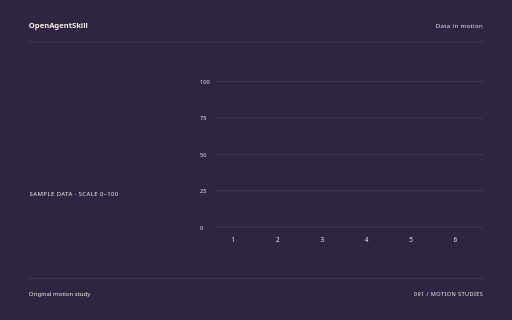
t = 0.00 s
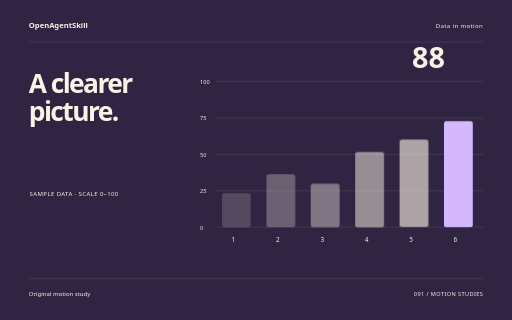
t = 1.78 s
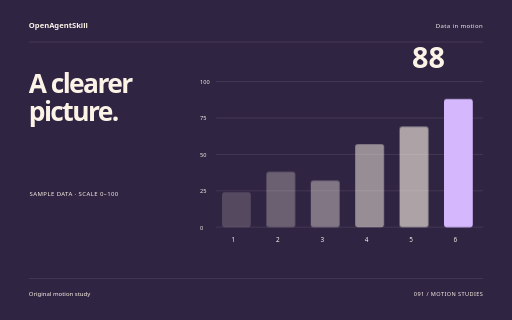
t = 3.58 s
t = 5.34 s: frame unchanged from t = 3.58 s, image omitted
t = 6.04 s: frame unchanged from t = 3.58 s, image omitted
t = 8.90 s: frame unchanged from t = 3.58 s, image omitted

The animated SVG that drew these frames (rendered in a browser with its animation timeline set to each time). Animation: 10 CSS @keyframes rules; one cycle of 8.90 s.

<svg xmlns="http://www.w3.org/2000/svg" width="1280" height="800" viewBox="0 0 1280 800" role="img" aria-labelledby="title"><title id="title">A clearer picture. — original Data in motion sample</title><style>text{font-family:system-ui,sans-serif}g{transform-box:fill-box;transform-origin:center}.rise{animation:rise 8s cubic-bezier(.2,.7,.2,1) 1 both}.float{animation:float 8s ease-in-out 1 both}.spin{animation:spin 8s ease-in-out 1 both}.turn{animation:turn 8s cubic-bezier(.2,.7,.2,1) 1 both}.orbit{animation:orbit 8s ease-in-out 1 both}.grow{transform-origin:center bottom;animation:grow 8s ease 1 both}.draw{animation:draw 8s ease 1 both}.bounce{animation:bounce 8s ease-in-out 1 both}.nod{animation:nod 8s ease-in-out 1 both}.wave{animation:wave 8s ease-in-out 1 both}@keyframes rise{0%{opacity:0;transform:translateY(38px)}13%,87%{opacity:1;transform:translateY(0)}100%{opacity:1;transform:translateY(0)}}@keyframes float{0%{opacity:0;transform:translateY(30px)}5%{opacity:1;transform:translateY(0)}55%{transform:translateY(-18px)}100%{opacity:1;transform:translateY(0)}}@keyframes spin{0%{transform:rotate(-24deg) scale(.8);opacity:0}16%{opacity:1}100%{transform:rotate(80deg) scale(1);opacity:1}}@keyframes turn{0%{transform:rotate(-95deg) scale(.2);opacity:0}23%{transform:rotate(10deg) scale(1.05);opacity:1}45%{transform:rotate(0) scale(1)}75%{transform:rotate(90deg)}100%{transform:rotate(180deg);opacity:1}}@keyframes orbit{0%{opacity:0;transform:scale(.25) rotate(-30deg)}25%{opacity:1;transform:scale(1) rotate(0)}100%{transform:scale(1) rotate(26deg);opacity:1}}@keyframes grow{0%{transform:scaleY(0)}28%,100%{transform:scaleY(1)}}@keyframes draw{0%{stroke-dashoffset:1600}55%,100%{stroke-dashoffset:0}}@keyframes bounce{0%,30%,100%{transform:translateY(0)}42%{transform:translateY(10px) scaleY(.96)}57%{transform:translateY(-42px)}73%{transform:translateY(0)}}@keyframes nod{0%,35%,100%{transform:rotate(0)}48%{transform:rotate(-10deg)}65%{transform:rotate(6deg)}}@keyframes wave{0%{transform:scaleY(.12);opacity:0}16%{opacity:1;transform:scaleY(.7)}32%{transform:scaleY(1)}48%{transform:scaleY(.3)}64%{transform:scaleY(.9)}80%{transform:scaleY(.4)}100%{transform:scaleY(.75);opacity:1}}@media(prefers-reduced-motion:reduce){*{animation:none!important}}</style><rect width="1280" height="800" fill="#302443"/><text x="72" y="70" font-size="19.00" fill="#FBF3E6" font-weight="600">OpenAgentSkill</text><text x="1208" y="70" font-size="15.00" fill="#FBF3E6" text-anchor="end" letter-spacing="1">Data in motion</text><path d="M72 105L1208 105" fill="none" stroke="#FBF3E6" stroke-opacity=".24" /><g class="rise" style="animation-delay:0s"><text x="72" y="232" font-size="66.00" fill="#FBF3E6" font-weight="600" letter-spacing="-4">A clearer</text></g><g class="rise" style="animation-delay:0.18s"><text x="72" y="302.62" font-size="66.00" fill="#FBF3E6" font-weight="600" letter-spacing="-4">picture.</text></g><text x="74" y="491" font-size="15.00" fill="#FBF3E6" letter-spacing="1">SAMPLE DATA · SCALE 0–100</text><path d="M540 204L1208 204" fill="none" stroke="#FBF3E6" stroke-opacity=".24" /><text x="500" y="210" font-size="14.00" fill="#FBF3E6" >100</text><path d="M540 295L1208 295" fill="none" stroke="#FBF3E6" stroke-opacity=".24" /><text x="500" y="301" font-size="14.00" fill="#FBF3E6" >75</text><path d="M540 386L1208 386" fill="none" stroke="#FBF3E6" stroke-opacity=".24" /><text x="500" y="392" font-size="14.00" fill="#FBF3E6" >50</text><path d="M540 477L1208 477" fill="none" stroke="#FBF3E6" stroke-opacity=".24" /><text x="500" y="483" font-size="14.00" fill="#FBF3E6" >25</text><path d="M540 568L1208 568" fill="none" stroke="#FBF3E6" stroke-opacity=".24" /><text x="500" y="574" font-size="14.00" fill="#FBF3E6" >0</text><g><g class="grow" style="animation-delay:0s"><rect x="555" y="480.64" width="72" height="87.36" rx="6" fill="#FBF3E6" opacity="0.18"/></g><text x="579" y="605" font-size="16.00" fill="#FBF3E6" >1</text></g><g><g class="grow" style="animation-delay:0.12s"><rect x="666" y="429.68" width="72" height="138.32" rx="6" fill="#FBF3E6" opacity="0.29"/></g><text x="690" y="605" font-size="16.00" fill="#FBF3E6" >2</text></g><g><g class="grow" style="animation-delay:0.24s"><rect x="777" y="451.52" width="72" height="116.48" rx="6" fill="#FBF3E6" opacity="0.4"/></g><text x="801" y="605" font-size="16.00" fill="#FBF3E6" >3</text></g><g><g class="grow" style="animation-delay:0.36s"><rect x="888" y="360.52" width="72" height="207.48000000000002" rx="6" fill="#FBF3E6" opacity="0.51"/></g><text x="912" y="605" font-size="16.00" fill="#FBF3E6" >4</text></g><g><g class="grow" style="animation-delay:0.48s"><rect x="999" y="316.84000000000003" width="72" height="251.16" rx="6" fill="#FBF3E6" opacity="0.62"/></g><text x="1023" y="605" font-size="16.00" fill="#FBF3E6" >5</text></g><g><g class="grow" style="animation-delay:0.6s"><rect x="1110" y="247.68" width="72" height="320.32" rx="6" fill="#D4B7FD" opacity="1"/></g><text x="1134" y="605" font-size="16.00" fill="#FBF3E6" >6</text></g><g class="rise" style="animation-delay:0.9s"><text x="1030" y="171" font-size="72.00" fill="#FBF3E6" font-weight="600">88</text></g><path d="M72 696L1208 696" fill="none" stroke="#FBF3E6" stroke-opacity=".24" /><text x="72" y="739" font-size="15.00" fill="#FBF3E6" >Original motion study</text><text x="1208" y="739" font-size="14.00" fill="#FBF3E6" text-anchor="end" letter-spacing="1">091 / MOTION STUDIES</text></svg>
